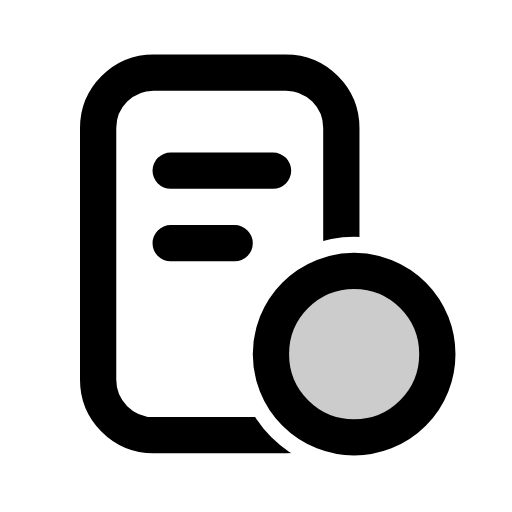
t = 0.00 s
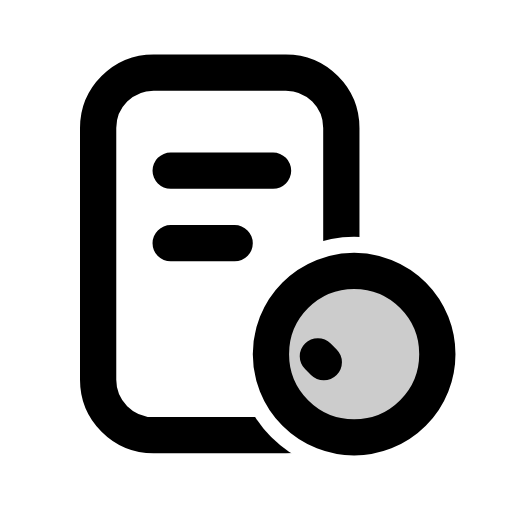
t = 0.10 s
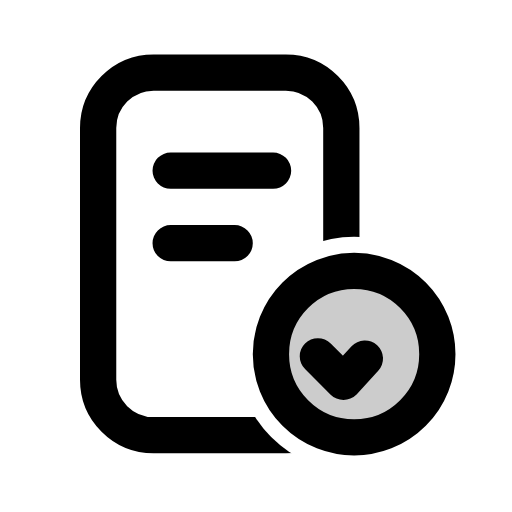
t = 0.20 s
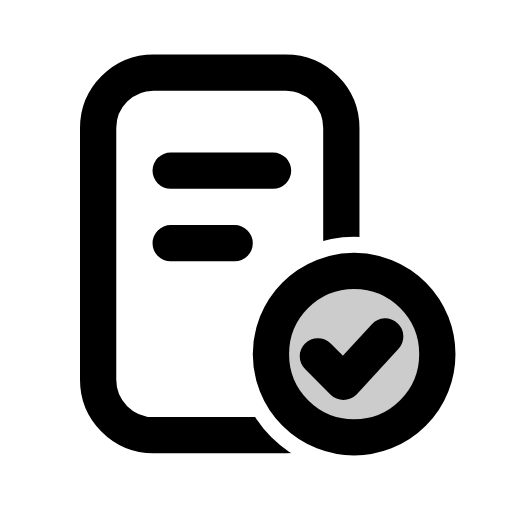
t = 0.30 s
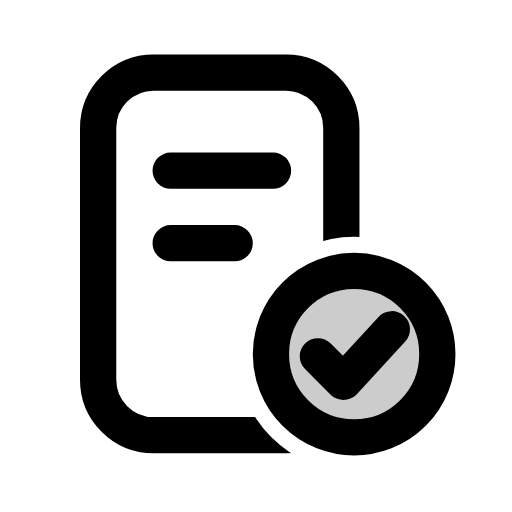
t = 0.40 s

The animated SVG that drew these frames (rendered in a browser with its animation timeline set to each time). Animation: 1 CSS @keyframes rule; one cycle of 0.40 s.

<svg xmlns="http://www.w3.org/2000/svg" class="mu-life mu-il-review" width="24" height="24" viewBox="0 0 24 24">
<!-- MetalUI life icon: Review. Hover (or data-state="hover"): the tick redraws. Reduced motion: static. -->
<style>
.mu-life{--sw:1.7;--k-spring:linear(0,0.0132,0.0492,0.1028,0.1692,0.2443,0.3247,0.4071,0.4892,0.5688,0.6445,0.715,0.7795,0.8374,0.8886,0.933,0.9707,1.0021,1.0274,1.0473,1.0623,1.0728,1.0795,1.0828,1.0835,1.0818,1.0784,1.0736,1.0679,1.0614,1.0547,1.0478,1.041,1.0344,1.0282,1.0224,1.0171,1.0124,1.0083,1.0047,1.0017,0.9992,0.9972,0.9957,1);--k-dur:.5s;flex:none;overflow:visible;fill:none;stroke:currentColor;stroke-width:var(--sw);stroke-linecap:round;stroke-linejoin:round}
.mu-life *{transform-box:view-box}
.mu-life .f{fill:currentColor;fill-opacity:calc(var(--duo,.14) * var(--mu-duo-k,1))}
.mu-life .s{fill:currentColor;stroke:none}
.mu-life .d{fill:currentColor;fill-opacity:calc(var(--duo,.14) * var(--mu-duo-k,1));stroke:none}
@media (prefers-reduced-motion:no-preference){
.mu-life *{transition:transform var(--k-dur) var(--k-spring) var(--dl,0s),opacity .22s ease var(--dl,0s),fill-opacity .25s ease}
}
svg.mu-life .tk{stroke-dasharray:1 2}
@media (prefers-reduced-motion:no-preference){svg.mu-life:is(:hover,[data-state~="hover"]) .tk{animation:mu-il-review .4s cubic-bezier(.3,0,.2,1) .05s both} @keyframes mu-il-review{0%{stroke-dashoffset:1}100%{stroke-dashoffset:0}}}</style>
<defs><mask id="mu-life-review-m" maskUnits="userSpaceOnUse" x="0" y="0" width="24" height="24"><rect width="24" height="24" fill="#fff" stroke="none"/><circle cx="16.6" cy="16.6" r="5.5" fill="#000" stroke="none"/></mask></defs><g mask="url(#mu-life-review-m)"><rect x="4.6" y="3.4" width="11.4" height="17" rx="2.6"/><path d="M8 8h4.8M8 11.4h3"/></g><circle class="f" style="--duo:.2" cx="16.6" cy="16.6" r="3.9"/><path class="tk" pathLength="1" d="M14.9 16.7l1.2 1.2 2.3-2.5"/>
</svg>
